Labelled photos from "cats_and_dogs", an image-classification folder in Parthraj-Mori/CNN_deep. The possible labels are: cat, dog.

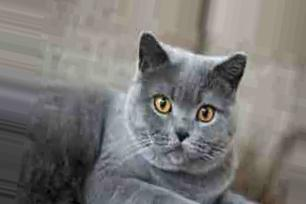
Label: cat

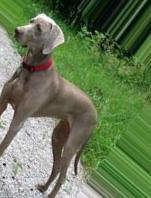
Label: dog

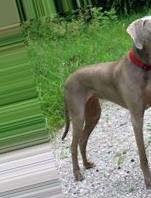
Label: dog

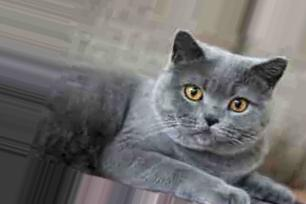
Label: cat

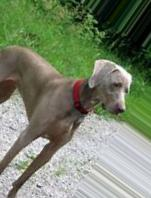
Label: dog

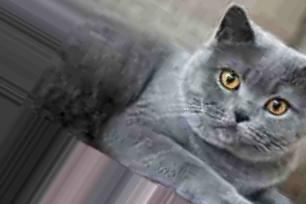
Label: cat
